Run: headless pygame with SDL's dummy video driver; simulated clock (each Clock.tick advances the game by its frame time, no real sleeping); random seed 0; keys injected as events and as key.get_pressed() state; no mouse input.
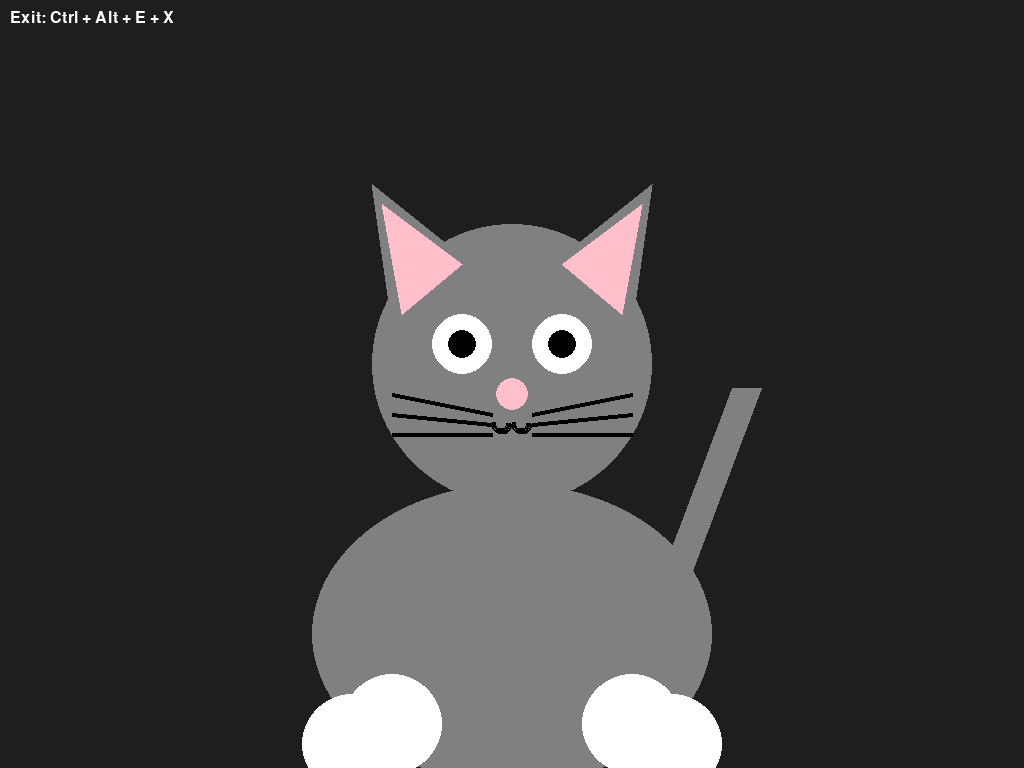
Frame 1 of 4 · flips 1–60 · no input
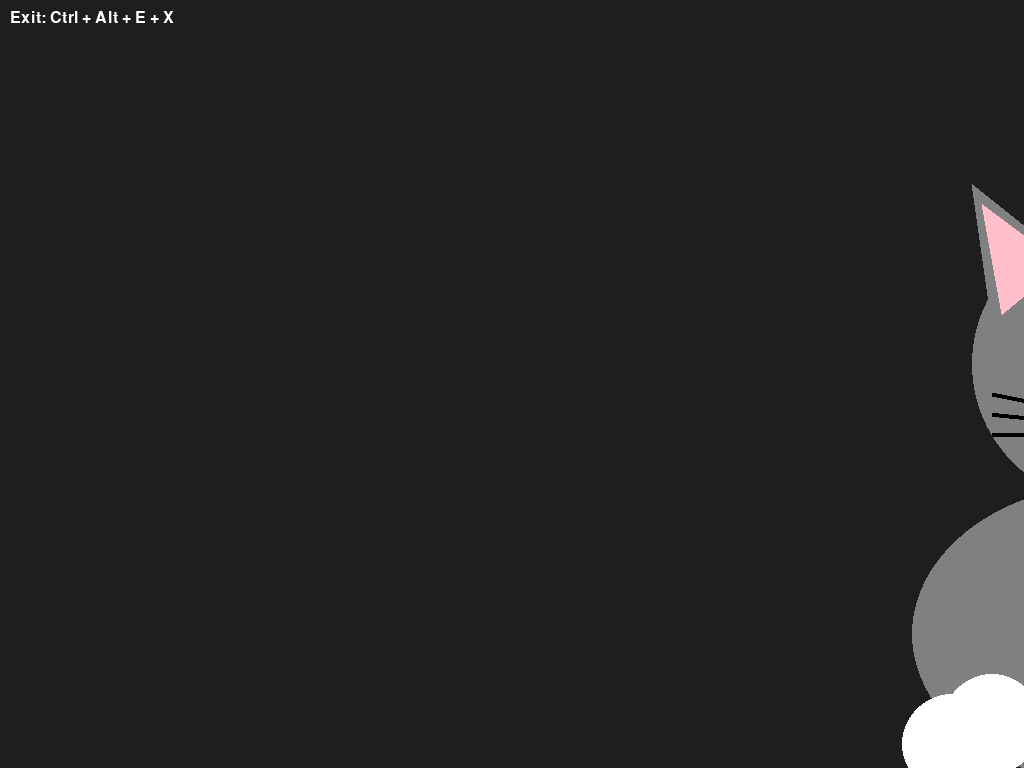
Frame 2 of 4 · flips 61–180 · tapped SPACE, RETURN · held RIGHT (→), D
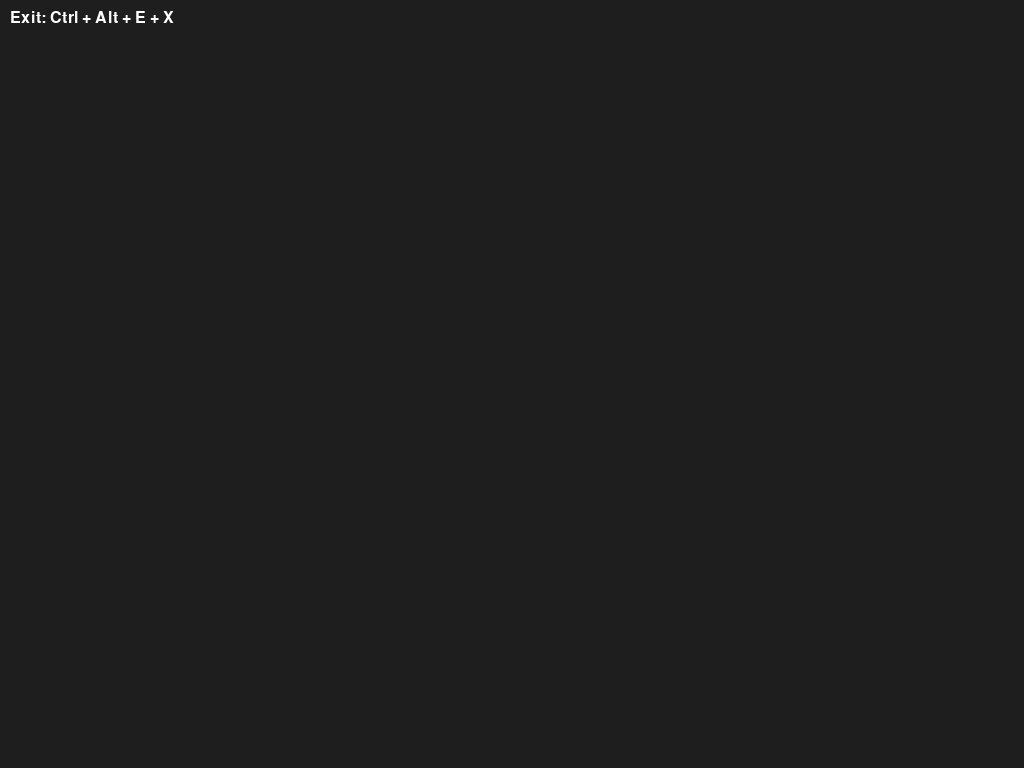
Frame 3 of 4 · flips 181–300 · held DOWN (↓), S
Frame 4 of 4 · flips 301–420 · held LEFT (←), A, UP (↑), W · screen same as frame 2, image omitted

The pygame program that drew these frames:

import pygame
import random
import sys

# Initialize Pygame
pygame.init()

# Screen setup
info = pygame.display.Info()
SCREEN_WIDTH, SCREEN_HEIGHT = info.current_w, info.current_h
screen = pygame.display.set_mode((SCREEN_WIDTH, SCREEN_HEIGHT), pygame.FULLSCREEN)
pygame.display.set_caption("Gato Interactivo")

# Colors
WHITE = (255, 255, 255)
BLACK = (0, 0, 0)
GRAY = (128, 128, 128)
DARK_GRAY = (64, 64, 64)
PINK = (255, 192, 203)

# Global state
background_color = (30, 30, 30)
background_shapes = []
show_meow = 0
ball_pos = None

class Cat:
    def __init__(self, x, y, scale=1.0):
        self.x = x
        self.y = y
        self.scale = scale
        self.original_y = y
        self.y_velocity = 0
        self.is_jumping = False
        self.paw_angle = 0
        self.paw_direction = 1
        self.is_waving = False
        self.tail_angle = 0
        self.tail_speed = 0.05
        self.eye_offset_x = 0
        self.eye_offset_y = 0
        self.target_x = x
        self.blink_timer = 0
        self.is_blinking = False
        self.mouth_state = 'normal'
        self.mouth_timer = 0
        self.is_crouching = False

    def update(self):
        # Jumping logic
        if self.is_jumping:
            self.y += self.y_velocity
            self.y_velocity += 1  # Gravity
            if self.y >= self.original_y:
                self.y = self.original_y
                self.is_jumping = False
                self.y_velocity = 0

        # Blinking logic
        self.blink_timer += 1
        if self.blink_timer > 180:  # Blink every ~3 seconds
            self.is_blinking = True
            if self.blink_timer > 190:
                self.is_blinking = False
                self.blink_timer = 0

        # Mouth timer
        if self.mouth_timer > 0:
            self.mouth_timer -= 1
        else:
            self.mouth_state = 'normal'

        # Waving logic
        if self.is_waving:
            self.paw_angle += 5 * self.paw_direction
            if self.paw_angle > 45 or self.paw_angle < -10:
                self.paw_direction *= -1
        else:
            # Return paw to neutral
            if self.paw_angle > 0:
                self.paw_angle -= 5
            elif self.paw_angle < 0:
                self.paw_angle += 5

        # Tail wagging
        self.tail_angle += self.tail_speed
        
        # Movement (chasing ball)
        if self.x < self.target_x:
            self.x += 5
        elif self.x > self.target_x:
            self.x -= 5

    def jump(self):
        if not self.is_jumping:
            self.is_jumping = True
            self.y_velocity = -20

    def open_mouth(self):
        self.mouth_state = 'open'
        self.mouth_timer = 60

    def stick_tongue_out(self):
        self.mouth_state = 'tongue'
        self.mouth_timer = 60

    def crouch(self):
        self.is_crouching = True

    def stand(self):
        self.is_crouching = False

    def wave(self):
        self.is_waving = True

    def stop_wave(self):
        self.is_waving = False

    def look_at(self, target_x, target_y):
        # Simple eye movement
        dx = target_x - self.x
        dy = target_y - self.y
        self.eye_offset_x = max(-5, min(5, dx / 50))
        self.eye_offset_y = max(-5, min(5, dy / 50))

    def draw(self, surface):
        # Helper for scaling
        def s(val): return int(val * self.scale)
        
        cx, cy = int(self.x), int(self.y)

        # Adjust dimensions for crouching
        if self.is_crouching:
            body_rect = (cx - s(110), cy + s(40), s(220), s(110))
            head_cy = cy + s(10)
        else:
            body_rect = (cx - s(100), cy, s(200), s(150))
            head_cy = cy - s(60)

        # Tail
        # slight jitter
        tail_end_x = cx + s(120) + s(30) * random.choice([-1, 1]) * 0.1
        tail_end_y = cy - s(50) + s(20) * random.choice([-1, 1]) * 0.1
        pygame.draw.line(
            surface, GRAY, (cx + s(80), cy + s(50)),
            (tail_end_x, tail_end_y), s(15)
        )

        # Body
        pygame.draw.ellipse(surface, GRAY, body_rect)

        # Head (Moved down to connect with body)
        head_y = head_cy
        pygame.draw.circle(surface, GRAY, (cx, head_y), s(70))

        # Ears
        pygame.draw.polygon(surface, GRAY, [
            (cx - s(60), head_y - s(20)),
            (cx - s(20), head_y - s(50)),
            (cx - s(70), head_y - s(90))
        ])
        pygame.draw.polygon(surface, GRAY, [
            (cx + s(60), head_y - s(20)),
            (cx + s(20), head_y - s(50)),
            (cx + s(70), head_y - s(90))
        ])

        # Inner Ears
        pygame.draw.polygon(surface, PINK, [
            (cx - s(55), head_y - s(25)),
            (cx - s(25), head_y - s(50)),
            (cx - s(65), head_y - s(80))
        ])
        pygame.draw.polygon(surface, PINK, [
            (cx + s(55), head_y - s(25)),
            (cx + s(25), head_y - s(50)),
            (cx + s(65), head_y - s(80))
        ])

        # Eyes
        eye_y = head_y - s(10)
        if self.is_blinking:
            pygame.draw.line(
                surface, BLACK, (cx - s(40), eye_y), (cx - s(10), eye_y), s(2)
            )
            pygame.draw.line(
                surface, BLACK, (cx + s(10), eye_y), (cx + s(40), eye_y), s(2)
            )
        else:
            pygame.draw.circle(surface, WHITE, (cx - s(25), eye_y), s(15))
            pygame.draw.circle(surface, WHITE, (cx + s(25), eye_y), s(15))

            # Pupils
            pygame.draw.circle(
                surface, BLACK,
                (
                    cx - s(25) + int(self.eye_offset_x),
                    eye_y + int(self.eye_offset_y)
                ),
                s(7)
            )
            pygame.draw.circle(
                surface, BLACK,
                (
                    cx + s(25) + int(self.eye_offset_x),
                    eye_y + int(self.eye_offset_y)
                ),
                s(7)
            )

        # Nose
        pygame.draw.circle(surface, PINK, (cx, head_y + s(15)), s(8))

        # Mouth
        mouth_y = head_y + s(35)
        if self.mouth_state == 'open':
            pygame.draw.circle(surface, BLACK, (cx, mouth_y), s(10))
        elif self.mouth_state == 'tongue':
            pygame.draw.circle(surface, BLACK, (cx, mouth_y), s(10))
            pygame.draw.ellipse(
                surface, PINK, (cx - s(5), mouth_y, s(10), s(15))
            )
        else:
            pygame.draw.arc(
                surface, BLACK,
                (cx - s(10), mouth_y - s(10), s(10), s(10)),
                3.14, 0, s(2)
            )
            pygame.draw.arc(
                surface, BLACK,
                (cx, mouth_y - s(10), s(10), s(10)),
                3.14, 0, s(2)
            )

        # Whiskers
        for i in range(3):
            pygame.draw.line(
                surface, BLACK,
                (cx - s(10), head_y + s(25) + i*s(5)),
                (cx - s(60), head_y + s(15) + i*s(10)),
                s(2)
            )
            pygame.draw.line(
                surface, BLACK,
                (cx + s(10), head_y + s(25) + i*s(5)),
                (cx + s(60), head_y + s(15) + i*s(10)),
                s(2)
            )

        # Paws (Front Left - Waving)
        paw_x, paw_y = cx - s(60), cy + s(120)
        # Rotate paw point around pivot
        # Simple representation: just move it based on angle
        wave_offset_x = s(30) * (self.paw_angle / 45.0)
        wave_offset_y = -s(30) * abs(self.paw_angle / 45.0)

        pygame.draw.circle(
            surface, WHITE,
            (int(paw_x + wave_offset_x), int(paw_y + wave_offset_y)),
            s(25)
        )
        
        # Paws (Front Right)
        pygame.draw.circle(surface, WHITE, (cx + s(60), cy + s(120)), s(25))
        
        # Paws (Back)
        pygame.draw.circle(surface, WHITE, (cx - s(80), cy + s(130)), s(25))
        pygame.draw.circle(surface, WHITE, (cx + s(80), cy + s(130)), s(25))

# Initialize Cat
cat = Cat(SCREEN_WIDTH // 2, SCREEN_HEIGHT // 2 + 100, scale=2.0)


# Actions
def action_jump():
    cat.jump()


def action_meow():
    global show_meow
    show_meow = 60  # frames
    cat.open_mouth()


def action_tongue():
    cat.stick_tongue_out()


def action_change_bg():
    global background_color
    # Use a palette of dark colors to avoid flashing bright lights
    dark_colors = [
        (0, 60, 0),      # Dark Green
        (60, 0, 0),      # Dark Red
        (0, 0, 60),      # Dark Blue
        (60, 0, 60),     # Dark Purple
        (0, 60, 60),     # Dark Teal
        (60, 60, 0),     # Dark Olive
        (80, 20, 50),    # Dark Pink
        (30, 30, 30),    # Dark Grey
        (20, 40, 60),    # Dark Slate
        (40, 20, 0),     # Dark Brown
    ]
    background_color = random.choice(dark_colors)


def action_add_shape():
    shape_type = random.choice(['circle', 'rect'])
    color = (
        random.randint(0, 255),
        random.randint(0, 255),
        random.randint(0, 255)
    )
    x = random.randint(0, SCREEN_WIDTH)
    y = random.randint(0, SCREEN_HEIGHT)
    size = random.randint(20, 100)
    background_shapes.append({
        'type': shape_type,
        'color': color,
        'x': x,
        'y': y,
        'size': size
    })
    if len(background_shapes) > 20:
        background_shapes.pop(0)


def action_clear_shapes():
    global background_shapes
    background_shapes = []


def action_wave():
    cat.wave()


def action_chase_ball():
    global ball_pos
    ball_pos = (
        random.randint(100, SCREEN_WIDTH - 100),
        random.randint(SCREEN_HEIGHT // 2, SCREEN_HEIGHT - 100)
    )
    cat.target_x = ball_pos[0]


def action_reset_pos():
    cat.target_x = SCREEN_WIDTH // 2

# Map keys to actions
actions = [
    action_jump,
    action_meow,
    action_tongue,
    action_change_bg,
    action_add_shape,
    action_wave,
    action_chase_ball,
    action_reset_pos,
    action_clear_shapes
]

# Generate a mapping for many keys
key_mapping = {}
# Define reserved keys to exclude from random mapping
reserved_keys = [
    pygame.K_LEFT, pygame.K_RIGHT, pygame.K_UP, pygame.K_DOWN,
    pygame.K_SPACE,
    ord('a'), ord('d'), ord('w'), ord('s'),
    ord('A'), ord('D'), ord('W'), ord('S')
]

# Alphanumeric keys
for key_code in range(32, 127):  # ASCII printable
    if key_code in reserved_keys:
        continue
    try:
        key_mapping[key_code] = random.choice(actions)
    except Exception:
        pass

clock = pygame.time.Clock()
font = pygame.font.SysFont(None, 72)

running = True
while running:
    # Event handling
    for event in pygame.event.get():
        if event.type == pygame.QUIT:
            running = False
        elif event.type == pygame.KEYDOWN:
            # Check for exit combo: Ctrl + Alt + E + X
            keys = pygame.key.get_pressed()
            if (keys[pygame.K_LCTRL] or keys[pygame.K_RCTRL]) and \
               (keys[pygame.K_LALT] or keys[pygame.K_RALT]) and \
               keys[pygame.K_e] and keys[pygame.K_x]:
                running = False

            # Jump action (Space, Up, W)
            if event.key in [pygame.K_SPACE, pygame.K_UP, pygame.K_w]:
                cat.jump()

            # Execute action mapped to key
            if event.key < 128 and event.key in key_mapping:
                key_mapping[event.key]()
            elif event.key not in reserved_keys and event.key < 128:
                # Fallback for special keys or unmapped
                random.choice(actions)()

            # Stop waving if not pressing wave key (simulated)
            if event.key != pygame.K_w:
                cat.stop_wave()

    # Continuous key checks for movement and crouching
    keys = pygame.key.get_pressed()
    
    # Left (Left Arrow, A)
    if keys[pygame.K_LEFT] or keys[pygame.K_a]:
        cat.target_x -= 10
    
    # Right (Right Arrow, D)
    if keys[pygame.K_RIGHT] or keys[pygame.K_d]:
        cat.target_x += 10

    # Crouch (Down Arrow, S)
    if keys[pygame.K_DOWN] or keys[pygame.K_s]:
        cat.crouch()
    else:
        cat.stand()

    # Update
    cat.update()
    if show_meow > 0:
        show_meow -= 1

    if ball_pos:
        if abs(cat.x - ball_pos[0]) < 10:
            ball_pos = None  # Caught it

    # Draw
    screen.fill(background_color)

    # Draw background shapes
    for shape in background_shapes:
        if shape['type'] == 'circle':
            pygame.draw.circle(
                screen, shape['color'],
                (shape['x'], shape['y']), shape['size']
            )
        elif shape['type'] == 'rect':
            pygame.draw.rect(
                screen, shape['color'],
                (shape['x'], shape['y'], shape['size'], shape['size'])
            )

    # Draw ball if exists
    if ball_pos:
        pygame.draw.circle(screen, (255, 0, 0), ball_pos, 20)

    # Draw Cat
    cat.draw(screen)

    # Draw Meow Bubble
    if show_meow > 0:
        bubble_x, bubble_y = int(cat.x) + 100, int(cat.y) - 200
        pygame.draw.ellipse(screen, WHITE, (bubble_x, bubble_y, 200, 100))
        pygame.draw.polygon(screen, WHITE, [
            (bubble_x + 20, bubble_y + 80),
            (bubble_x + 50, bubble_y + 80),
            (int(cat.x) + 50, int(cat.y) - 100)
        ])
        text = font.render("MIAU!", True, BLACK)
        screen.blit(text, (bubble_x + 30, bubble_y + 25))

    # Instructions (small)
    small_font = pygame.font.SysFont(None, 24)
    exit_text = small_font.render("Exit: Ctrl + Alt + E + X", True, WHITE)
    screen.blit(exit_text, (10, 10))

    pygame.display.flip()
    clock.tick(60)

pygame.quit()
sys.exit()
